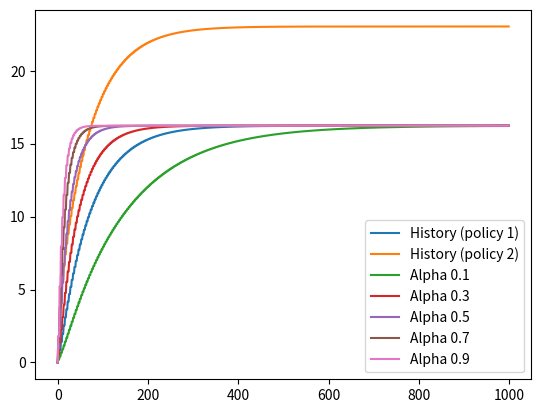

The script that saved this image:
import matplotlib.pyplot as plt
import numpy as np


def check_inputs(costs: np.ndarray, policy: np.ndarray):
    assert costs.ndim == 2
    assert policy.ndim == 1
    assert costs.shape[0] == policy.shape[0]
    assert policy.dtype == int

def apply_td0_algorithm(costs: np.ndarray, policy: np.ndarray, gamma=0.8, alpha=0.2, num_iterations=1000, vertex_for_history: int = 0):
    check_inputs(costs, policy)

    returns = np.zeros(len(costs))
    returns_history = []

    v = 0
    for i in range(num_iterations):
        returns_history.append(returns[vertex_for_history])
        vnext = policy[v]
        reward = costs[v, vnext]
        returns[v] = returns[v] + alpha * (reward + gamma * returns[vnext] - returns[v])
        v = vnext
    return returns, returns_history


def estimate_policy_monte_carlo(costs: np.ndarray, policy: np.ndarray, gamma=0.8, num_iterations=200):
    check_inputs(costs, policy)

    returns = np.zeros(len(costs))
    for vertex in range(len(costs)):
        g = 0.0
        v = vertex
        scale = 1.0
        for i in range(num_iterations):
            vnext = policy[v]
            reward = costs[v, vnext]
            g += scale * reward
            scale *= gamma
            v = vnext
        returns[vertex] = g
    return returns


if __name__ == "__main__":
    costs = np.array([[0, 2, 9], [1, 0, 5], [3, 2, 0]])
    policy1 = np.array([1, 2, 0])
    policy2 = np.array([2, 0, 1])

    returns1_mc = estimate_policy_monte_carlo(costs, policy1)
    returns2_mc = estimate_policy_monte_carlo(costs, policy2)

    print(f"Returns for policy 1 estimated by MonteCarlo: {returns1_mc}")
    print(f"Returns for policy 2 estimated by MonteCarlo: {returns2_mc}")

    returns1_td0, hist1 = apply_td0_algorithm(costs, policy1)
    returns2_td0, hist2 = apply_td0_algorithm(costs, policy2)

    print(f"Returns for policy 1 estimated by TD(0): {returns1_td0}")
    print(f"Returns for policy 2 estimated by TD(0): {returns2_td0}")

    plt.plot(hist1, label="History (policy 1)")
    plt.plot(hist2, label="History (policy 2)")
    plt.grid()
    plt.legend()
    plt.show()

    alpha_list = [0.1, 0.3, 0.5, 0.7, 0.9]
    histories = []

    for alpha in alpha_list:
        returns, hist = apply_td0_algorithm(costs, policy1, alpha=alpha)
        histories.append(hist)

    for alpha, hist in zip(alpha_list, histories):
        plt.plot(hist, label=f"Alpha {alpha}")
    plt.grid()
    plt.legend()
    plt.show()




